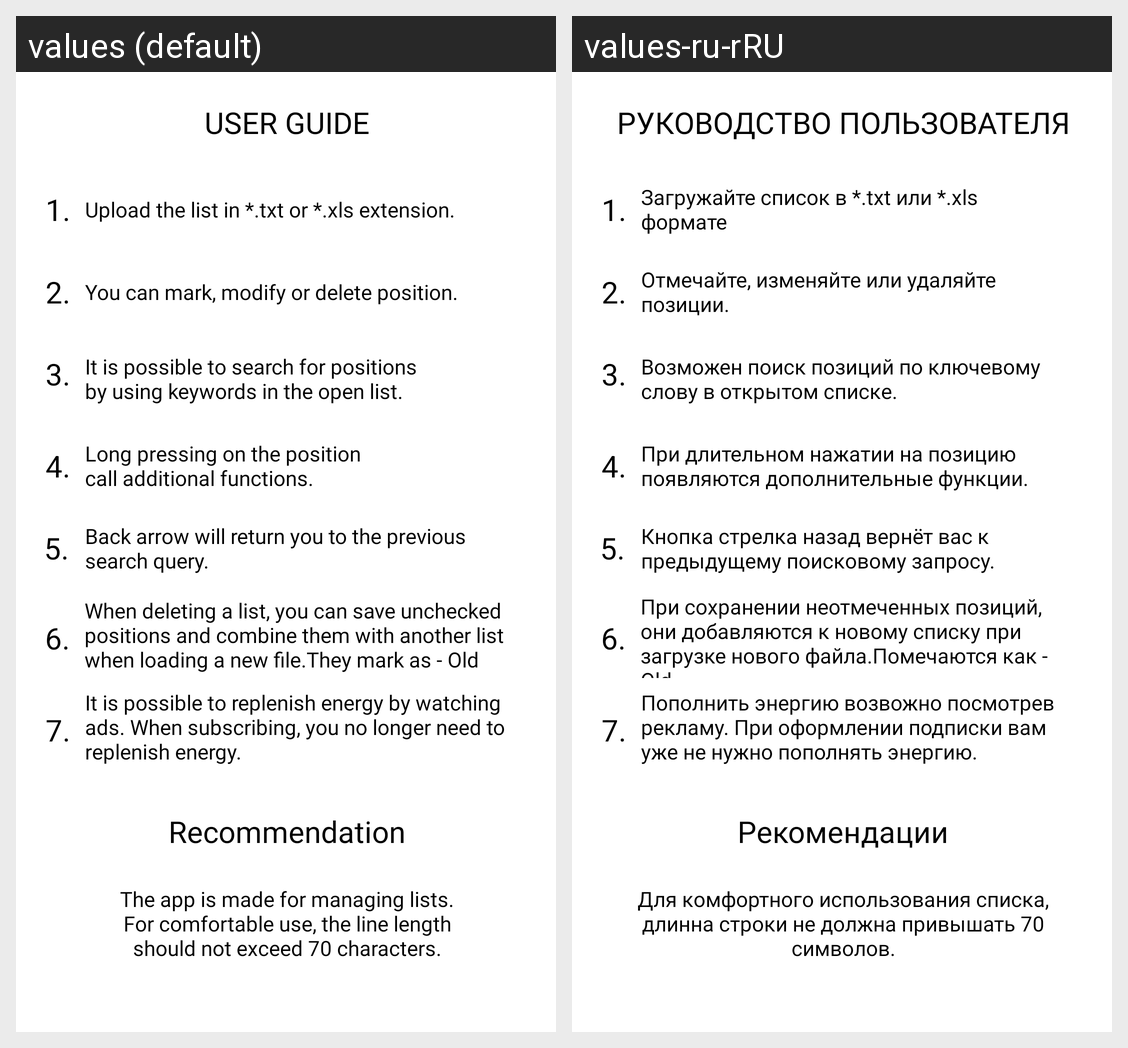

This grid shows one Android layout under two languages. Give, for every string resource on the screen, its name, the default text and each shown locale's text.
Android screen res/layout/activity_user_guide.xml rendered under 2 locales, left to right: values (default), values-ru-rRU. Device: Nexus 5 (rendered at 1080×1920; each locale shown at half size, 540×960, under a caption strip naming it); theme AppTheme.NoActionBar.
Strings drawn on this screen, with the default value and each locale's value (text and hints the layout hard-codes, and strings that could not be matched under every locale, appear in the picture but are not listed):

backarrow
  values: Back arrow will return you to the previous search query.
  values-ru-rRU: Кнопка стрелка назад вернёт вас к предыдущему поисковому запросу.

recomendation
  values: Recommendation
  values-ru-rRU: Рекомендации

string_lengh_limit_90
  values: The app is made for managing lists.
      For comfortable use, the line length
      should not exceed 70 characters.
  values-ru-rRU: Для комфортного использования списка, длинна строки не должна привышать 70 символов.

check_new_position
  values: You can mark, modify or delete position.
  values-ru-rRU: Отмечайте, изменяйте или удаляйте позиции.

easy_search_word
  values: It is possible to search for positions
      by using keywords in the open list.
  values-ru-rRU: Возможен поиск позиций по ключевому слову в открытом списке.

context_menu_options
  values: Long pressing on the position
      call additional functions.
  values-ru-rRU: При длительном нажатии на позицию появляются дополнительные функции.

possibility_delete_with_rest
  values: When deleting a list, you can save unchecked positions and combine them with another list when loading a new file.They mark as - Old
  values-ru-rRU: При сохранении неотмеченных позиций, они добавляются к новому списку при загрузке нового файла.Помечаются как - Old.

HowtoaplusBallance
  values: It is possible to replenish energy by watching ads. When subscribing, you no longer need to replenish energy.
  values-ru-rRU: Пополнить энергию возвожно посмотрев рекламу. При оформлении подписки вам уже не нужно пополнять энергию.

manual
  values: USER GUIDE
  values-ru-rRU: РУКОВОДСТВО ПОЛЬЗОВАТЕЛЯ

one
  values: Upload the list in *.txt or *.xls extension.
  values-ru-rRU: Загружайте список в *.txt или *.xls формате
